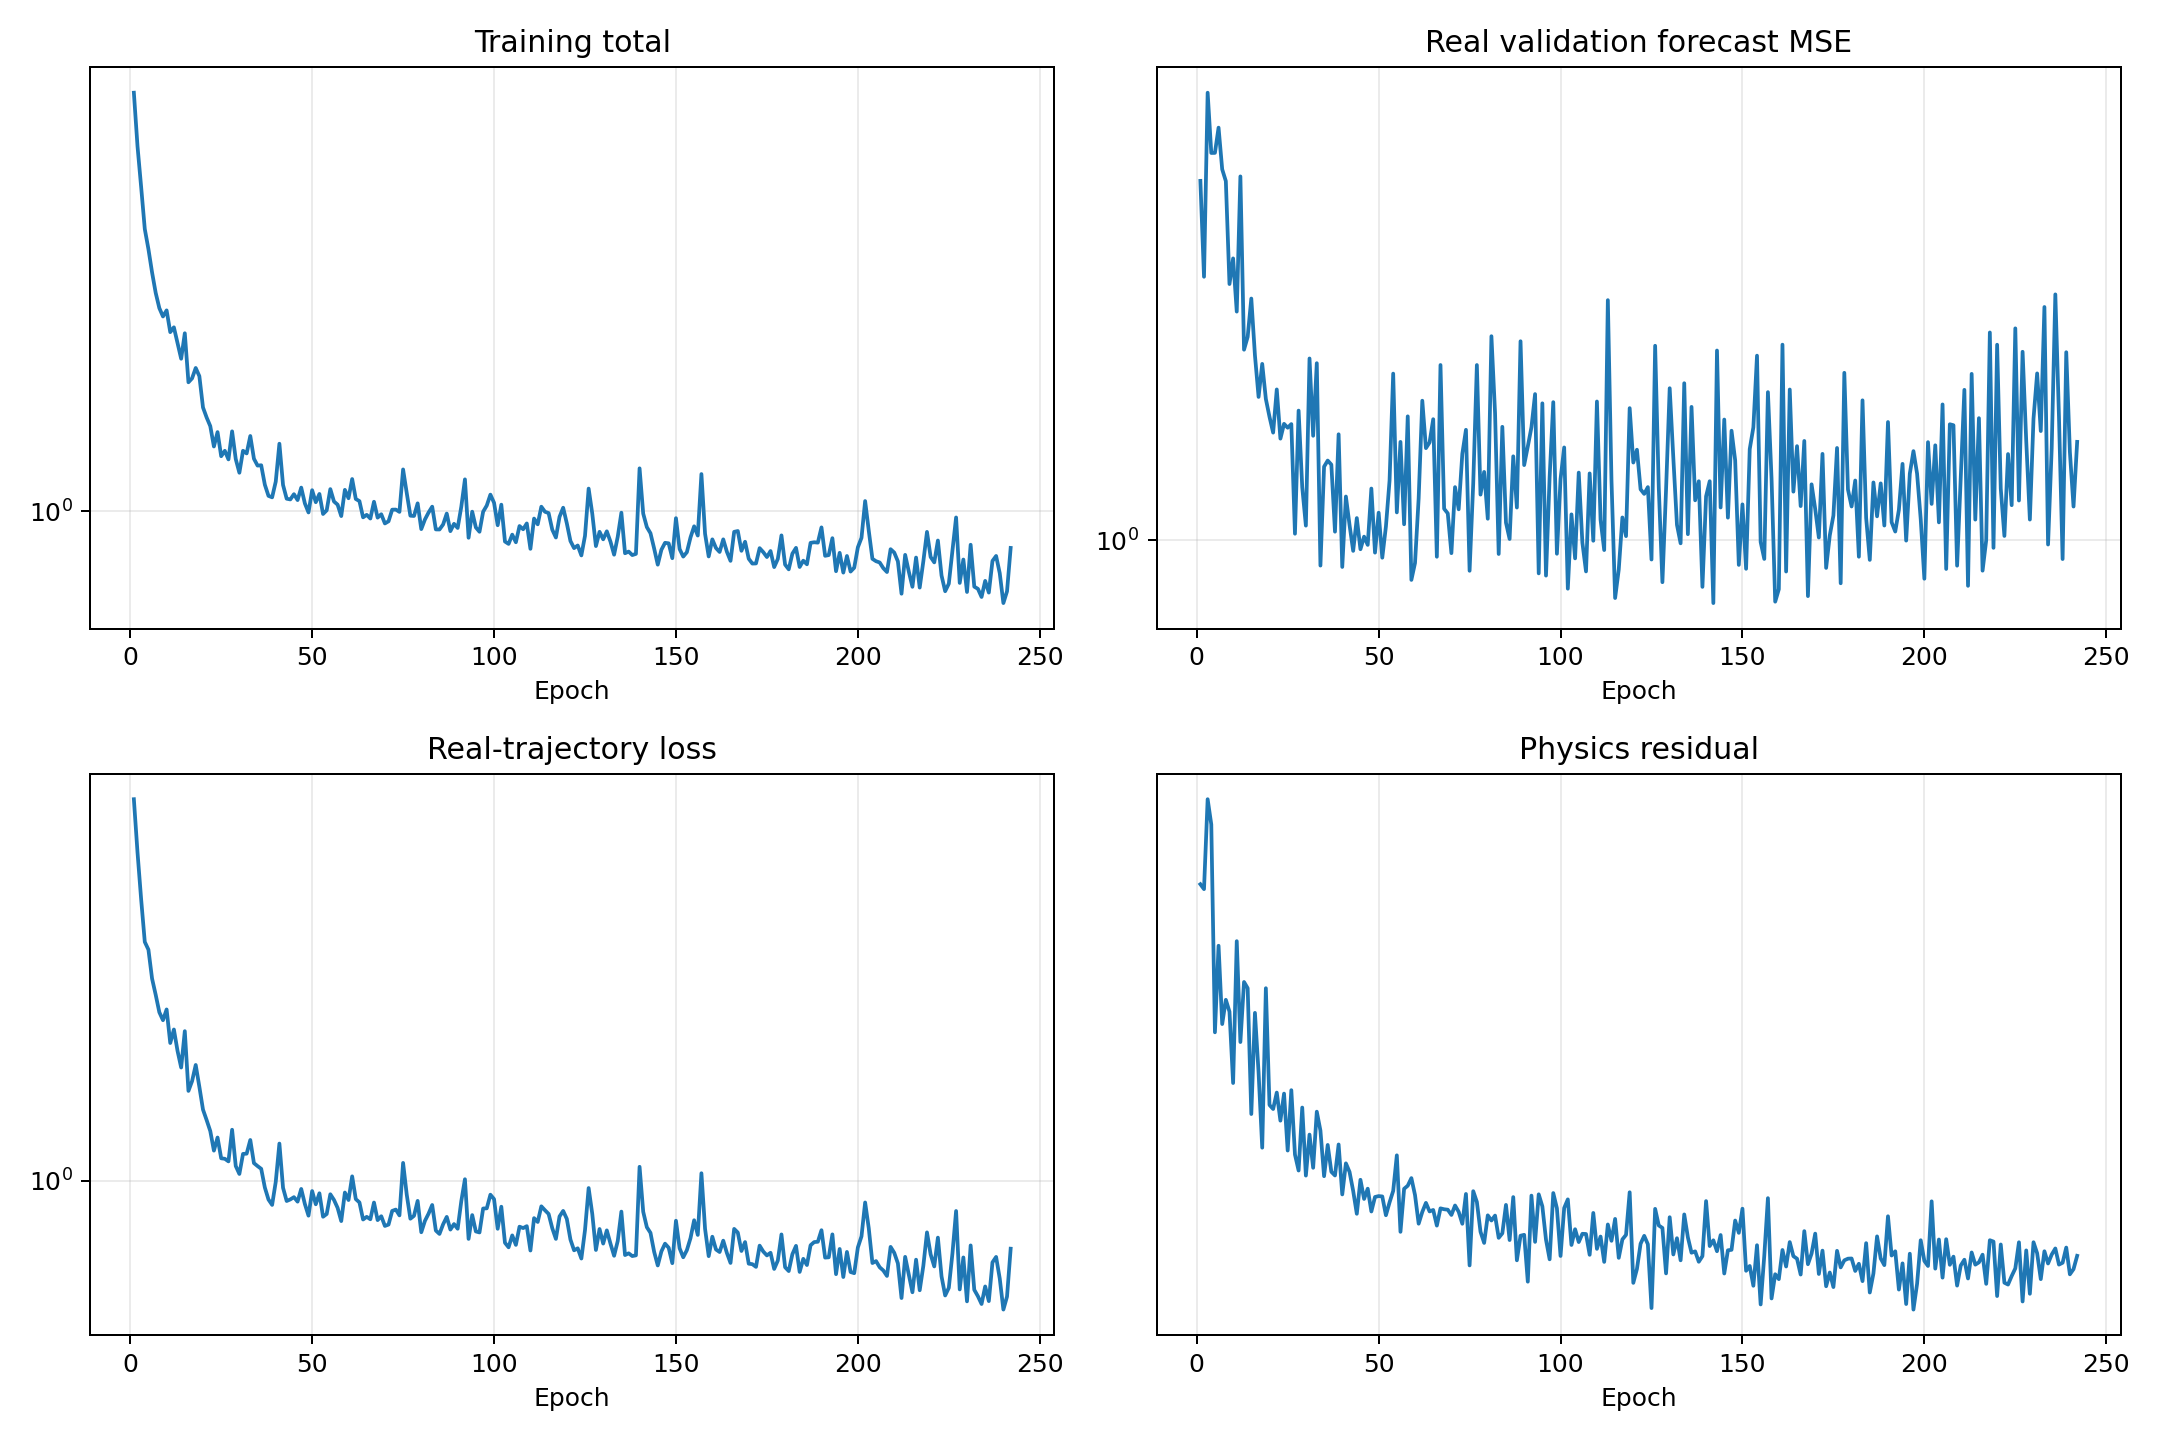

Values plotted in this chart, from the file beside it:
epoch, validation_real_forecast_mse, train_data, train_physics, train_total
1, 3.977, 7.606, 43.14, 8.038
2, 2.751, 5.731, 42.49, 6.156
3, 5.581, 4.466, 56.01, 5.026
4, 4.427, 3.56, 51.83, 4.078
5, 4.429, 3.417, 27.38, 3.691
6, 4.879, 2.929, 35.71, 3.286
7, 4.157, 2.687, 28.08, 2.968
8, 3.973, 2.449, 30.25, 2.751
9, 2.675, 2.347, 29.17, 2.639
10, 2.952, 2.486, 23.43, 2.72
11, 2.406, 2.079, 36.22, 2.441
12, 4.046, 2.234, 26.57, 2.5
13, 2.078, 1.994, 31.95, 2.314
14, 2.183, 1.825, 31.35, 2.138
15, 2.53, 2.214, 21.3, 2.427
16, 2.034, 1.611, 29.06, 1.902
17, 1.733, 1.698, 24.19, 1.94
18, 1.968, 1.85, 19.21, 2.042
19, 1.72, 1.647, 31.35, 1.961
20, 1.606, 1.459, 21.9, 1.678
21, 1.511, 1.38, 21.63, 1.596
22, 1.784, 1.302, 22.75, 1.529
23, 1.477, 1.173, 20.87, 1.381
24, 1.563, 1.258, 22.68, 1.484
25, 1.54, 1.126, 19.04, 1.316
26, 1.562, 1.123, 22.92, 1.352
27, 1.025, 1.107, 18.81, 1.296
28, 1.645, 1.311, 17.91, 1.49
29, 1.225, 1.081, 21.73, 1.298
30, 1.057, 1.036, 17.63, 1.212
31, 2.009, 1.153, 20, 1.353
32, 1.493, 1.154, 18.06, 1.335
33, 1.973, 1.241, 21.46, 1.456
34, 0.9065, 1.098, 20.25, 1.3
35, 1.326, 1.08, 17.6, 1.256
36, 1.357, 1.065, 19.37, 1.258
37, 1.336, 0.9638, 17.84, 1.142
38, 1.033, 0.9042, 17.64, 1.081
39, 1.502, 0.8786, 19.4, 1.073
40, 0.9018, 0.9938, 16.64, 1.16
41, 1.182, 1.218, 18.31, 1.401
42, 1.06, 0.9624, 17.83, 1.141
43, 0.9593, 0.8971, 16.82, 1.065
44, 1.088, 0.9047, 15.68, 1.062
45, 0.9653, 0.9156, 17.41, 1.09
46, 1.013, 0.894, 16.41, 1.058
47, 0.9815, 0.9566, 16.94, 1.126
48, 1.219, 0.883, 15.79, 1.041
49, 0.9528, 0.8297, 16.51, 0.9949
50, 1.111, 0.9459, 16.56, 1.111
51, 0.9344, 0.8816, 16.54, 1.047
52, 1.053, 0.9348, 15.61, 1.091
53, 1.257, 0.825, 16.24, 0.9874
54, 1.896, 0.8372, 16.82, 1.005
55, 1.112, 0.9299, 18.76, 1.118
56, 1.458, 0.9024, 14.84, 1.051
57, 1.063, 0.8649, 16.93, 1.034
58, 1.609, 0.8061, 17.09, 0.9771
59, 0.858, 0.9384, 17.5, 1.113
60, 0.9157, 0.9017, 16.61, 1.068
... 182 more rows
